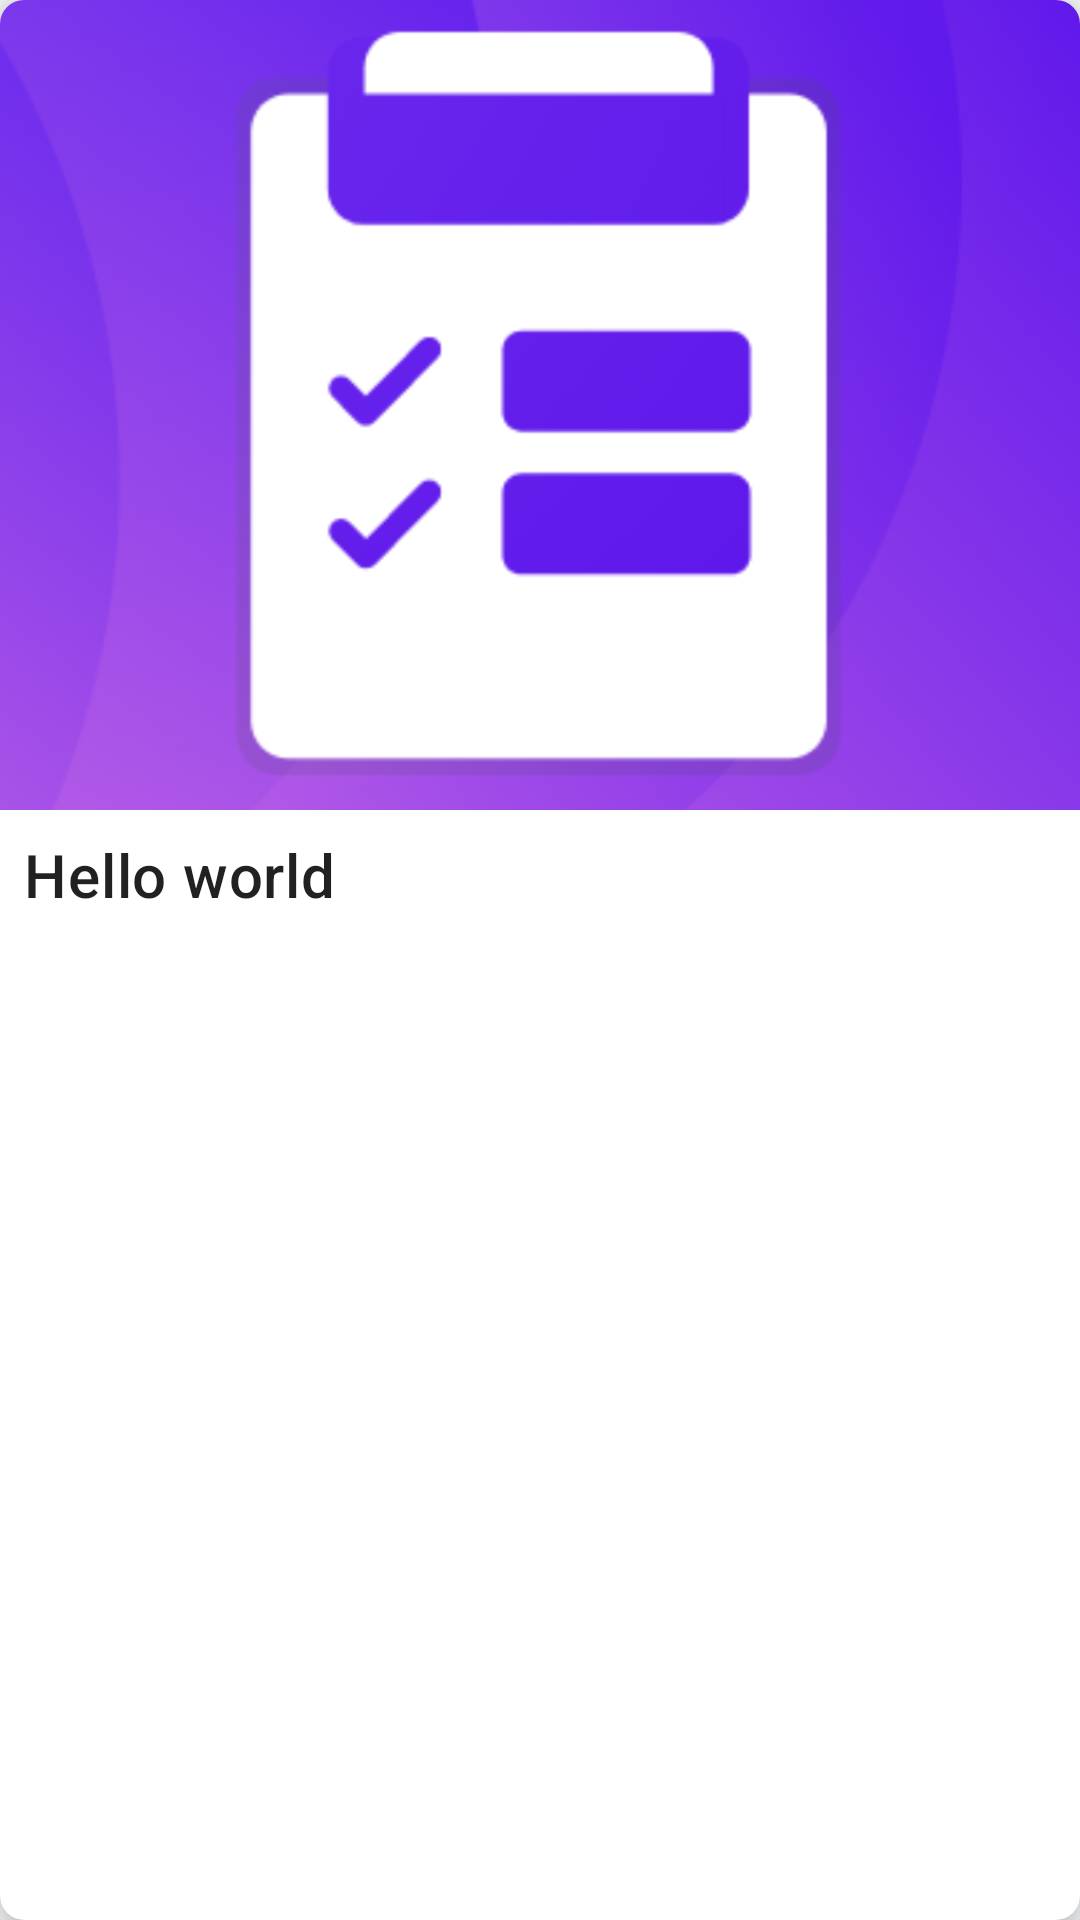

Reconstruct the res/layout file that produces this screen, plus the resources it refers to.
<!-- AndroidManifest.xml: application theme Theme.MollerT -->
<!-- res/layout/search_board_item.xml -->
<?xml version="1.0" encoding="utf-8"?>
<layout xmlns:android="http://schemas.android.com/apk/res/android"
    xmlns:app="http://schemas.android.com/apk/res-auto">

    <data>

    </data>
    <androidx.cardview.widget.CardView
        android:focusable="true"
        android:clickable="true"
        android:foreground="?selectableItemBackground"
        app:cardElevation="@dimen/dimen_8"
        android:layout_marginHorizontal="@dimen/dimen_8"
        android:layout_marginVertical="@dimen/dimen_4"
        app:cardCornerRadius="@dimen/dimen_8"
        android:layout_width="match_parent"
        android:layout_height="wrap_content">
        <androidx.constraintlayout.widget.ConstraintLayout
            android:layout_width="match_parent"
            android:layout_height="wrap_content">

            <ImageView
                android:id="@+id/search_board_item_background"
                android:layout_width="match_parent"
                android:layout_height="0dp"
                android:src="@drawable/app_icon"
                android:scaleType="centerCrop"
                app:layout_constraintDimensionRatio="4:3"
                app:layout_constraintStart_toStartOf="parent"
                app:layout_constraintTop_toTopOf="parent" />

            <com.google.android.material.textview.MaterialTextView
                android:layout_width="match_parent"
                android:layout_height="wrap_content"
                app:layout_constraintStart_toStartOf="parent"
                app:layout_constraintTop_toBottomOf="@id/search_board_item_background"
                android:textAppearance="@style/TextAppearance.MaterialComponents.Headline6"
                android:text="Hello world"
                android:maxLines="1"
                android:paddingHorizontal="@dimen/dimen_8"
                android:paddingVertical="@dimen/dimen_8"
                android:ellipsize="end"
                android:id="@+id/search_board_item_name" />
        </androidx.constraintlayout.widget.ConstraintLayout>
    </androidx.cardview.widget.CardView>

</layout>
<!-- resources referenced by this layout -->
<resources>
  <dimen name="dimen_4">4dp</dimen>
  <dimen name="dimen_8">8dp</dimen>
  <!-- drawable app_icon: png bitmap (drawable, 464068 bytes) -->
  <style name="Theme.MollerT" parent="Theme.MaterialComponents.DayNight.NoActionBar">
          
          <item name="colorPrimary">@color/primaryColor</item>
          <item name="colorPrimaryVariant">@color/primaryDarkColor</item>
          <item name="colorOnPrimary">@color/primaryTextColor</item>
          
          <item name="colorSecondary">@color/secondaryColor</item>
          <item name="colorSecondaryVariant">@color/secondaryDarkColor</item>
          <item name="colorOnSecondary">@color/secondaryTextColor</item>
          
          <item name="android:statusBarColor" tools:targetApi="l">?attr/colorPrimaryVariant</item>
          <item name="android:colorBackground">@color/defaultBackgroundApp</item>
          
  
      </style>
  <color name="primaryColor">#29b6f6</color>
  <color name="primaryDarkColor">#0086c3</color>
  <color name="primaryTextColor">#313A46</color>
  <color name="secondaryColor">#1976d2</color>
  <color name="secondaryDarkColor">#004ba0</color>
  <color name="secondaryTextColor">#ffffff</color>
  <color name="defaultBackgroundApp">#F6F8F9</color>
</resources>
